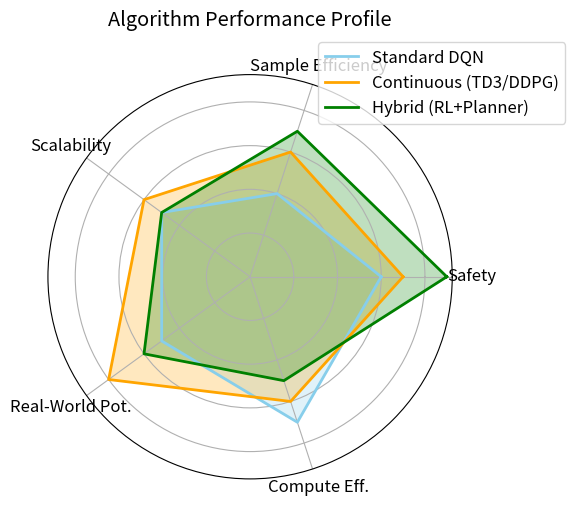

Recreate this plot in Python. (Note: this script raises an exception after producing the figure.)
import matplotlib.pyplot as plt
import numpy as np

# Set style
plt.rcParams.update({'font.size': 12})

# Data for Radar Chart (Normalized scores 0-10 based on analysis)
# Categories: Safety, Sample Efficiency, Scalability, Real-World Potential, Compute Efficiency
labels = ['Safety', 'Sample Efficiency', 'Scalability', 'Real-World Pot.', 'Compute Eff.']
num_vars = len(labels)

# Example Algorithms to compare
# 1. Standard DQN (Baseline)
# 2. TD3 / DDPG (Continuous Control)
# 3. Hybrid / Hierarchical (RLPlanNav)
# 4. Non-DRL Heuristic (V-Diagram)

values_dqn = [6, 4, 5, 5, 7]
values_td3 = [7, 6, 6, 8, 6]
values_hybrid = [9, 7, 5, 6, 5]
values_heuristic = [8, 10, 8, 9, 9]

angles = np.linspace(0, 2 * np.pi, num_vars, endpoint=False).tolist()
angles += angles[:1] # Close the loop

values_dqn += values_dqn[:1]
values_td3 += values_td3[:1]
values_hybrid += values_hybrid[:1]
values_heuristic += values_heuristic[:1]

fig, ax = plt.subplots(figsize=(6, 6), subplot_kw=dict(polar=True))
ax.plot(angles, values_dqn, color='skyblue', linewidth=2, label='Standard DQN')
ax.fill(angles, values_dqn, color='skyblue', alpha=0.25)

ax.plot(angles, values_td3, color='orange', linewidth=2, label='Continuous (TD3/DDPG)')
ax.fill(angles, values_td3, color='orange', alpha=0.25)

ax.plot(angles, values_hybrid, color='green', linewidth=2, label='Hybrid (RL+Planner)')
ax.fill(angles, values_hybrid, color='green', alpha=0.25)

ax.set_yticklabels([])
ax.set_xticks(angles[:-1])
ax.set_xticklabels(labels)
plt.title('Algorithm Performance Profile', y=1.1)
plt.legend(loc='upper right', bbox_to_anchor=(1.3, 1.1))
plt.tight_layout()
plt.savefig('comparison_assets/radar_chart.png')
print("Generated comparison_assets/radar_chart.png")

# Stacked Bar Chart: Reward Function Components
# Data: Count of papers using each component
components = ['Goal/Target', 'Collision', 'Smoothness/Energy', 'Time/Step', 'Special (FOV/Attn)']
counts = [14, 13, 6, 8, 5]

plt.figure(figsize=(10, 6))
bars = plt.bar(components, counts, color=['#4daf4a', '#e41a1c', '#377eb8', '#ff7f00', '#984ea3'])
plt.title('Frequency of Reward Function Components', fontsize=16)
plt.ylabel('Number of Papers', fontsize=12)
plt.ylim(0, 16)

for bar in bars:
    yval = bar.get_height()
    plt.text(bar.get_x() + bar.get_width()/2, yval + 0.5, int(yval), ha='center', va='bottom', fontsize=10)

plt.tight_layout()
plt.savefig('comparison_assets/reward_components.png')
print("Generated comparison_assets/reward_components.png")

# Grouped Bar Chart: Simulator Usage
simulators = ['Gazebo', 'Unity/AirSim', 'Custom/MATLAB', 'Real-World/Other']
counts_sim = [4, 4, 7, 1]

plt.figure(figsize=(8, 6))
plt.pie(counts_sim, labels=simulators, autopct='%1.1f%%', startangle=140, colors=['#66c2a5', '#fc8d62', '#8da0cb', '#e78ac3'])
plt.title('Simulation Environments Used', fontsize=16)
plt.axis('equal')
plt.tight_layout()
plt.savefig('comparison_assets/simulator_usage.png')
print("Generated comparison_assets/simulator_usage.png")
